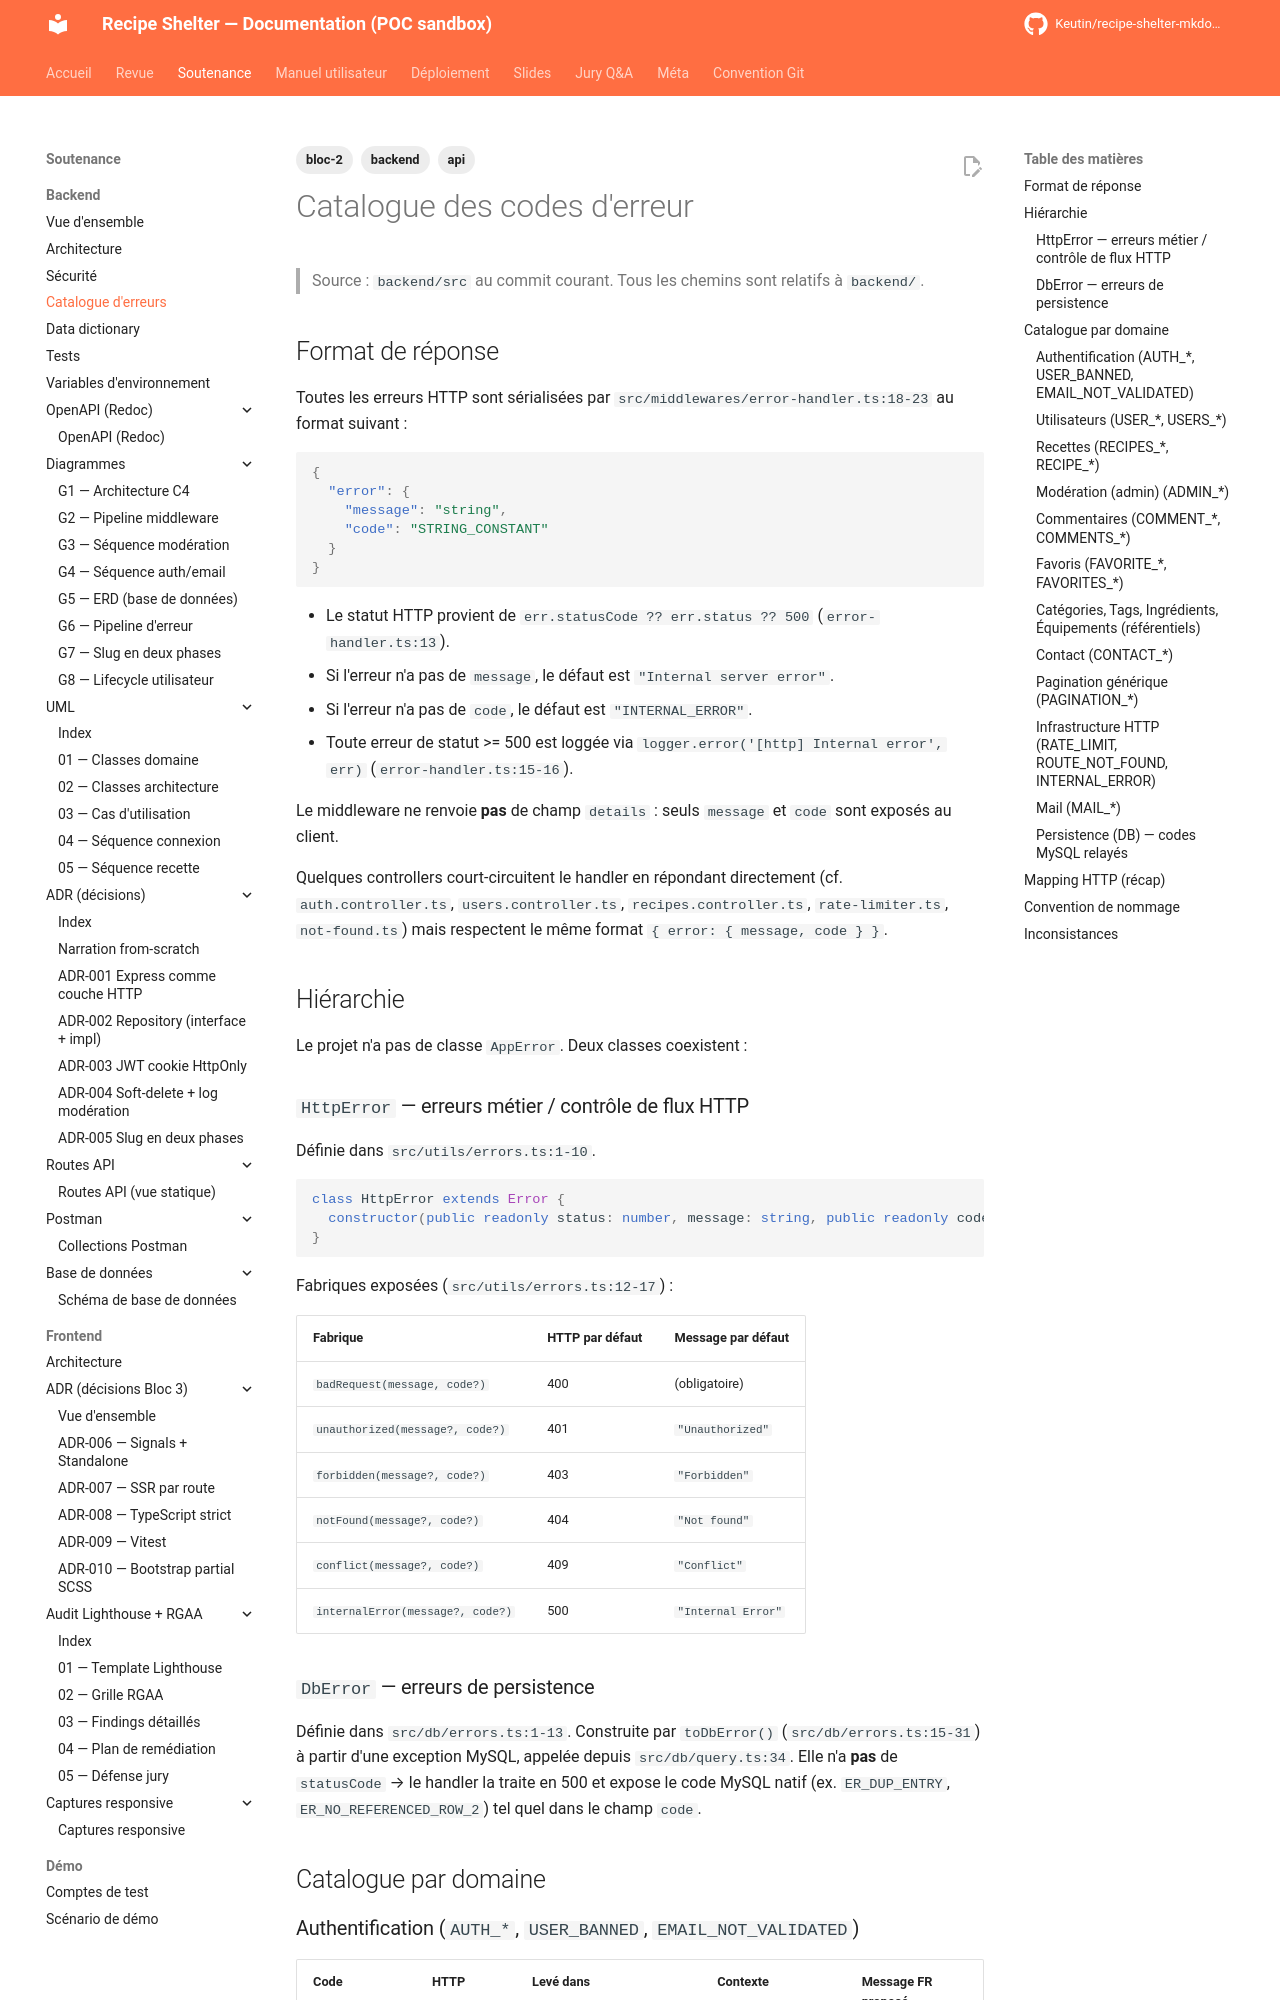

repository: Keutin/recipe-shelter-mkdocs-poc · page: soutenance/backend/errors/index.html · generator: mkdocs

---
title: Catalogue d'erreurs
description: ~140 codes d'erreur du backend Recipe Shelter, 11 domaines
tags:
  - bloc-2
  - backend
  - api
---

# Catalogue des codes d'erreur

> Source : `backend/src` au commit courant.
> Tous les chemins sont relatifs à `backend/`.

## Format de réponse

Toutes les erreurs HTTP sont sérialisées par `src/middlewares/error-handler.ts:18-23` au format suivant :

```json
{
  "error": {
    "message": "string",
    "code": "STRING_CONSTANT"
  }
}
```

- Le statut HTTP provient de `err.statusCode ?? err.status ?? 500` (`error-handler.ts:13`).
- Si l'erreur n'a pas de `message`, le défaut est `"Internal server error"`.
- Si l'erreur n'a pas de `code`, le défaut est `"INTERNAL_ERROR"`.
- Toute erreur de statut >= 500 est loggée via `logger.error('[http] Internal error', err)` (`error-handler.ts:15-16`).

Le middleware ne renvoie **pas** de champ `details` : seuls `message` et `code` sont exposés au client.

Quelques controllers court-circuitent le handler en répondant directement (cf. `auth.controller.ts`, `users.controller.ts`, `recipes.controller.ts`, `rate-limiter.ts`, `not-found.ts`) mais respectent le même format `{ error: { message, code } }`.

## Hiérarchie

Le projet n'a pas de classe `AppError`. Deux classes coexistent :

### `HttpError` — erreurs métier / contrôle de flux HTTP
Définie dans `src/utils/errors.ts:1-10`.

```ts
class HttpError extends Error {
  constructor(public readonly status: number, message: string, public readonly code?: string)
}
```

Fabriques exposées (`src/utils/errors.ts:12-17`) :

| Fabrique | HTTP par défaut | Message par défaut |
| --- | --- | --- |
| `badRequest(message, code?)` | 400 | (obligatoire) |
| `unauthorized(message?, code?)` | 401 | `"Unauthorized"` |
| `forbidden(message?, code?)` | 403 | `"Forbidden"` |
| `notFound(message?, code?)` | 404 | `"Not found"` |
| `conflict(message?, code?)` | 409 | `"Conflict"` |
| `internalError(message?, code?)` | 500 | `"Internal Error"` |

### `DbError` — erreurs de persistence
Définie dans `src/db/errors.ts:1-13`. Construite par `toDbError()` (`src/db/errors.ts:15-31`) à partir d'une exception MySQL, appelée depuis `src/db/query.ts:34`. Elle n'a **pas** de `statusCode` → le handler la traite en 500 et expose le code MySQL natif (ex. `ER_DUP_ENTRY`, `ER_NO_REFERENCED_ROW_2`) tel quel dans le champ `code`.

## Catalogue par domaine
